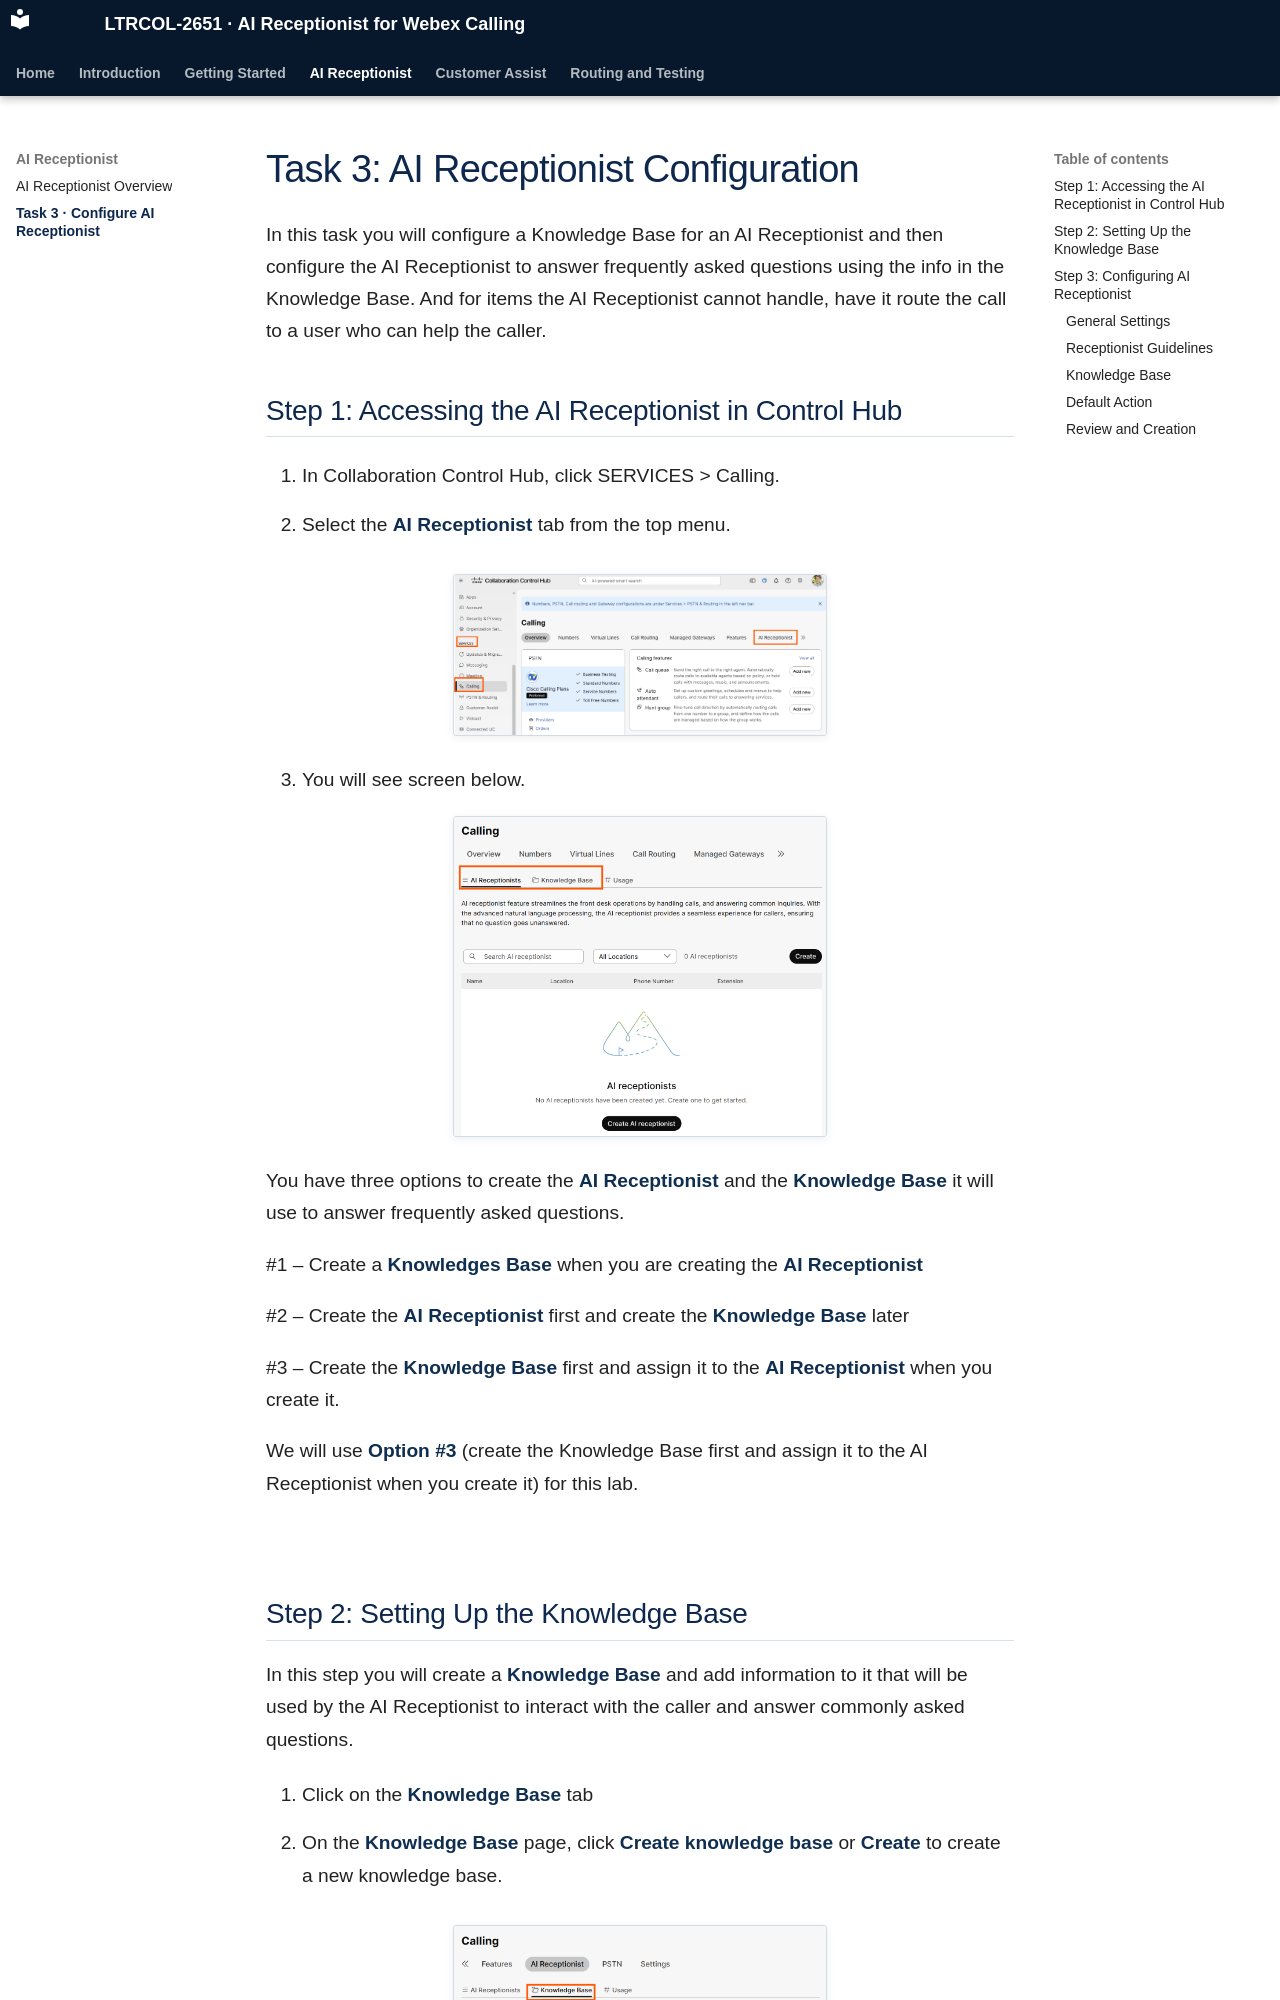

repository: cisco-collaboration-labguide/ltrcol-2651-ai-receptionist-for-webex-calling · page: tasks/03-configure-ai-receptionist/index.html · generator: mkdocs

# Task 3: AI Receptionist Configuration

In this task you will configure a Knowledge Base for an AI Receptionist and then configure the AI Receptionist to answer frequently asked questions using the info in the Knowledge Base. And for items the AI Receptionist cannot handle, have it route the call to a user who can help the caller.

## Step 1: Accessing the AI Receptionist in Control Hub

1. In Collaboration Control Hub, click SERVICES &gt; Calling.

2. Select the **AI Receptionist** tab from the top menu.

![Source screenshot image20](../assets/images/updated-image20.png){ .lab-screenshot width="1100" loading="lazy" }

3. You will see screen below.

![Source screenshot image21](../assets/images/updated-image21.png){ .lab-screenshot width="1100" loading="lazy" }

You have three options to create the **AI Receptionist** and the **Knowledge Base** it will use to answer frequently asked questions.

\#1 – Create a **Knowledges Base** when you are creating the **AI Receptionist**

\#2 – Create the **AI Receptionist** first and create the **Knowledge Base** later

\#3 – Create the **Knowledge Base** first and assign it to the **AI Receptionist** when you create it.

We will use **Option \#3** (create the Knowledge Base first and assign it to the AI Receptionist when you create it) for this lab.

<br>
